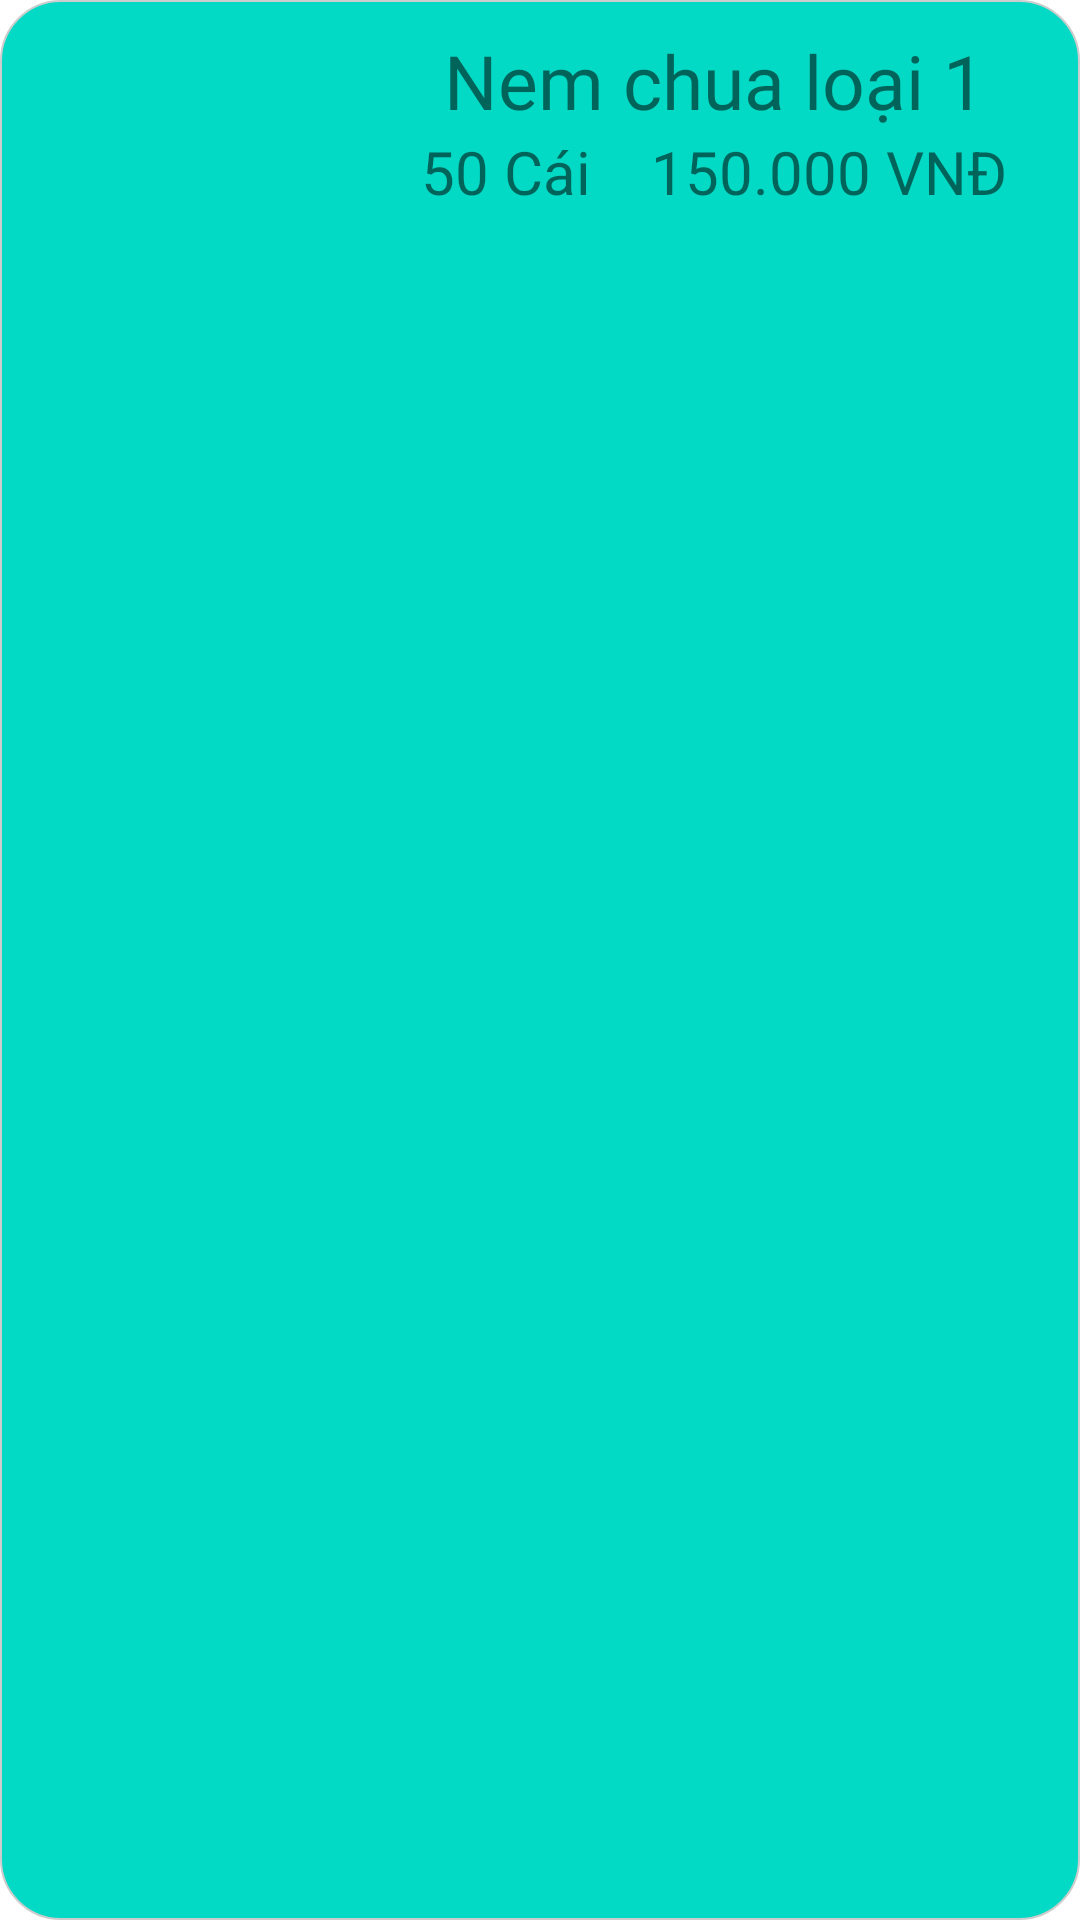

Layout XML and referenced resources for this Android screen:
<!-- AndroidManifest.xml: application theme Theme.NemNem -->
<!-- res/layout/itemsanphamnoibat.xml -->
<?xml version="1.0" encoding="utf-8"?>
<LinearLayout xmlns:android="http://schemas.android.com/apk/res/android"
    android:layout_width="match_parent"
    android:layout_height="wrap_content"
    xmlns:app="http://schemas.android.com/apk/res-auto"
    android:orientation="vertical"
    android:layout_margin="8dp">
    <LinearLayout
        android:gravity="center"
        android:padding="10dp"
        android:paddingRight="8dp"
        android:paddingLeft="8dp"
        android:background="@drawable/bg_item"
        android:layout_width="match_parent"
        android:layout_height="match_parent">
        <ImageView
            android:layout_gravity="center|left"
            android:layout_marginLeft="13dp"
            android:src="@drawable/nemchua"
            android:scaleType="fitXY"
            android:layout_width="90dp"
            android:layout_height="60dp"/>
        <LinearLayout
            android:layout_marginLeft="13dp"
            android:gravity="center"
            android:layout_gravity="right"
            android:orientation="vertical"
            android:layout_width="220dp"
            android:layout_height="wrap_content">
            <TextView
                android:id="@+id/txtsp"
                android:layout_width="match_parent"
                android:layout_height="wrap_content"
                android:fontFamily="@font/amaranth"
                android:gravity="center"
                android:text="Nem chua loại 1"
                android:textSize="25sp" />
            <LinearLayout
                android:gravity="center"
                android:layout_width="match_parent"
                android:layout_height="wrap_content">
                <TextView
                    android:id="@+id/slsp"
                    android:textSize="20sp"
                    android:text="50"
                    android:layout_width="wrap_content"
                    android:layout_height="wrap_content"/>
                <TextView
                    android:textSize="20sp"
                    android:layout_marginLeft="5dp"
                    android:text="Cái"
                    android:layout_width="wrap_content"
                    android:layout_height="wrap_content"/>
                <TextView
                    android:id="@+id/dgsp"
                    android:textSize="20sp"
                    android:layout_marginLeft="20dp"
                    android:text="150.000"
                    android:layout_width="wrap_content"
                    android:layout_height="wrap_content"/>
                <TextView
                    android:textSize="20sp"
                    android:layout_marginLeft="5dp"
                    android:text="VNĐ"
                    android:layout_width="wrap_content"
                    android:layout_height="wrap_content"/>
            </LinearLayout>
        </LinearLayout>
    </LinearLayout>
    <View
        android:layout_width="match_parent"
        android:layout_height="10dp"/>
</LinearLayout>
<!-- resources referenced by this layout -->
<resources>
  <!-- drawable bg_item (drawable) -->
  <?xml version="1.0" encoding="utf-8"?>
  <shape xmlns:android="http://schemas.android.com/apk/res/android">
  
      <corners android:radius="20dp" />
      <stroke android:color="#ccc" android:width="0.5dp"/>
      <solid  android:color="#03DAC5" />
  
  </shape>
  <style name="Theme.NemNem" parent="Theme.MaterialComponents.DayNight.NoActionBar">
          
          <item name="colorPrimary">@color/purple_500</item>
          <item name="colorPrimaryVariant">@color/purple_700</item>
          <item name="colorOnPrimary">@color/white</item>
          
          <item name="colorSecondary">@color/teal_200</item>
          <item name="colorSecondaryVariant">@color/teal_700</item>
          <item name="colorOnSecondary">@color/black</item>
          
          <item name="android:statusBarColor" tools:targetApi="l">?attr/colorPrimaryVariant</item>
          
      </style>
  <!-- not gathered from this repository: default colours our renderer supplied (Android Studio template values) -->
  <color name="purple_500">#FF6200EE</color>
  <color name="purple_700">#FF3700B3</color>
  <color name="teal_200">#FF03DAC5</color>
  <color name="teal_700">#FF018786</color>
  <color name="black">#FF000000</color>
  <color name="white">#FFFFFFFF</color>
</resources>
